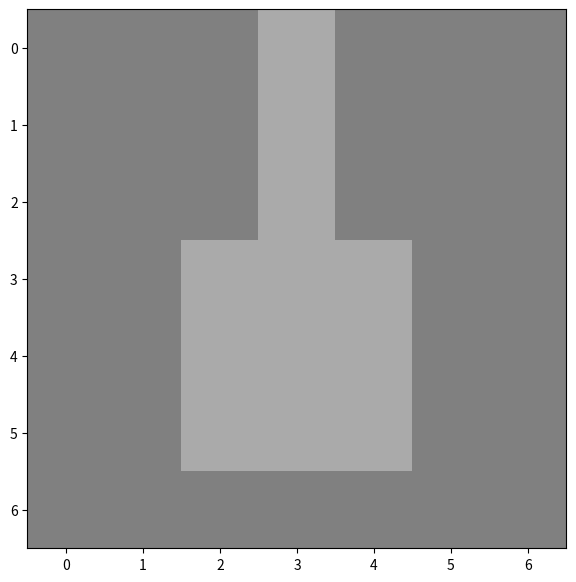
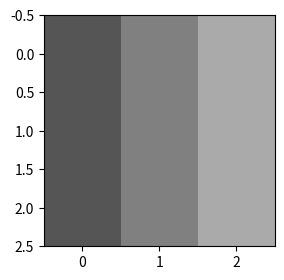
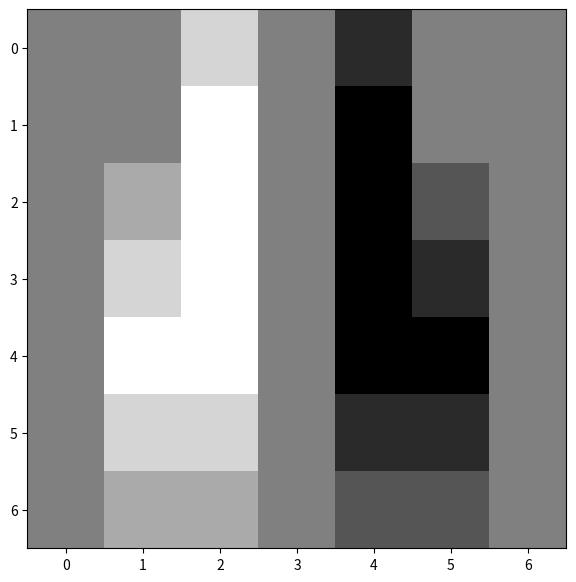

The matplotlib source for these figures, in order: (Note: this script raises an exception after producing the figures.)
from scipy import ndimage
import scipy
import numpy as np
import matplotlib.image as mpimg
from matplotlib import pyplot as plt
import matplotlib

# Define an image
image = [
   [0,0,0,1,0,0,0], 
   [0,0,0,1,0,0,0], 
   [0,0,0,1,0,0,0], 
   [0,0,1,1,1,0,0], 
   [0,0,1,1,1,0,0], 
   [0,0,1,1,1,0,0], 
   [0,0,0,0,0,0,0],      
]

# Display the image
plt.figure(figsize=(7,7))
plt.imshow(image, cmap='gray', vmin=-3, vmax=3)
plt.show()

# Define the filter
filter = [
  [-1,0,1],   
  [-1,0,1],   
  [-1,0,1]  
]

# Display the image
plt.figure(figsize=(3,3))
plt.imshow(filter, cmap='gray', vmin=-3, vmax=3)
plt.show()

# apply convolution operation
def convolve_img(img, fi):
    filtered = ndimage.correlate(img, fi, mode='constant', cval=0.0)
    #filtered = ndimage.correlate(img, fi, mode='mirror')
    return filtered

filtered_img = convolve_img(image, filter)
# Display the image
plt.figure(figsize=(7,7))
plt.imshow(filtered_img, cmap='gray', vmin=-3, vmax=3)
plt.show()


print(filtered_img)

!wget https://github.com/CS4MS/CS4MS_W21/raw/main/images/drop.jpg


# Display the loaded image
drop = mpimg.imread("drop.jpg")
print(drop.shape)
plt.figure(figsize=(10,10))
plt.imshow(drop)
plt.show()

def rgb2gray(rgb):
    return np.dot(rgb[...,:3], [0.2989, 0.5870, 0.1140])

gray_drop = rgb2gray(drop)
print(gray_drop.shape)
plt.figure(figsize=(10,10))
plt.imshow(gray_drop, cmap='gray')
plt.show()

filter = [
  [-1,0,1],   
  [-1,0,1],   
  [-1,0,1]  
]


filtered_image = convolve_img(gray_drop, filter)
# Display the image
f, ax = plt.subplots(1,2, figsize=(20,10))
ax[0].imshow(gray_drop, cmap='gray')
ax[1].imshow(filtered_image, cmap='gray')


## Quiz

filter = [
  [0,0,0],   
  [0,1,0],   
  [0,0,0]  
]

image = [
   [0,0,0,1,0,0,0], 
   [0,0,0,1,0,0,0], 
   [0,0,0,1,0,0,0], 
   [0,0,1,1,1,0,0], 
   [0,0,1,1,1,0,0], 
   [0,0,1,1,1,0,0], 
   [0,0,0,0,0,0,0],      
]

filter = np.asarray(filter, dtype=float)
image = np.asarray(image, dtype=float)
filtered_image = convolve_img(image, filter)
# Display the image
f, ax = plt.subplots(1,2, figsize=(20,10))
ax[0].imshow(image, cmap='gray', vmin=0, vmax=3)
ax[1].imshow(filtered_image, cmap='gray',vmin=0, vmax=3)

print(filtered_image)